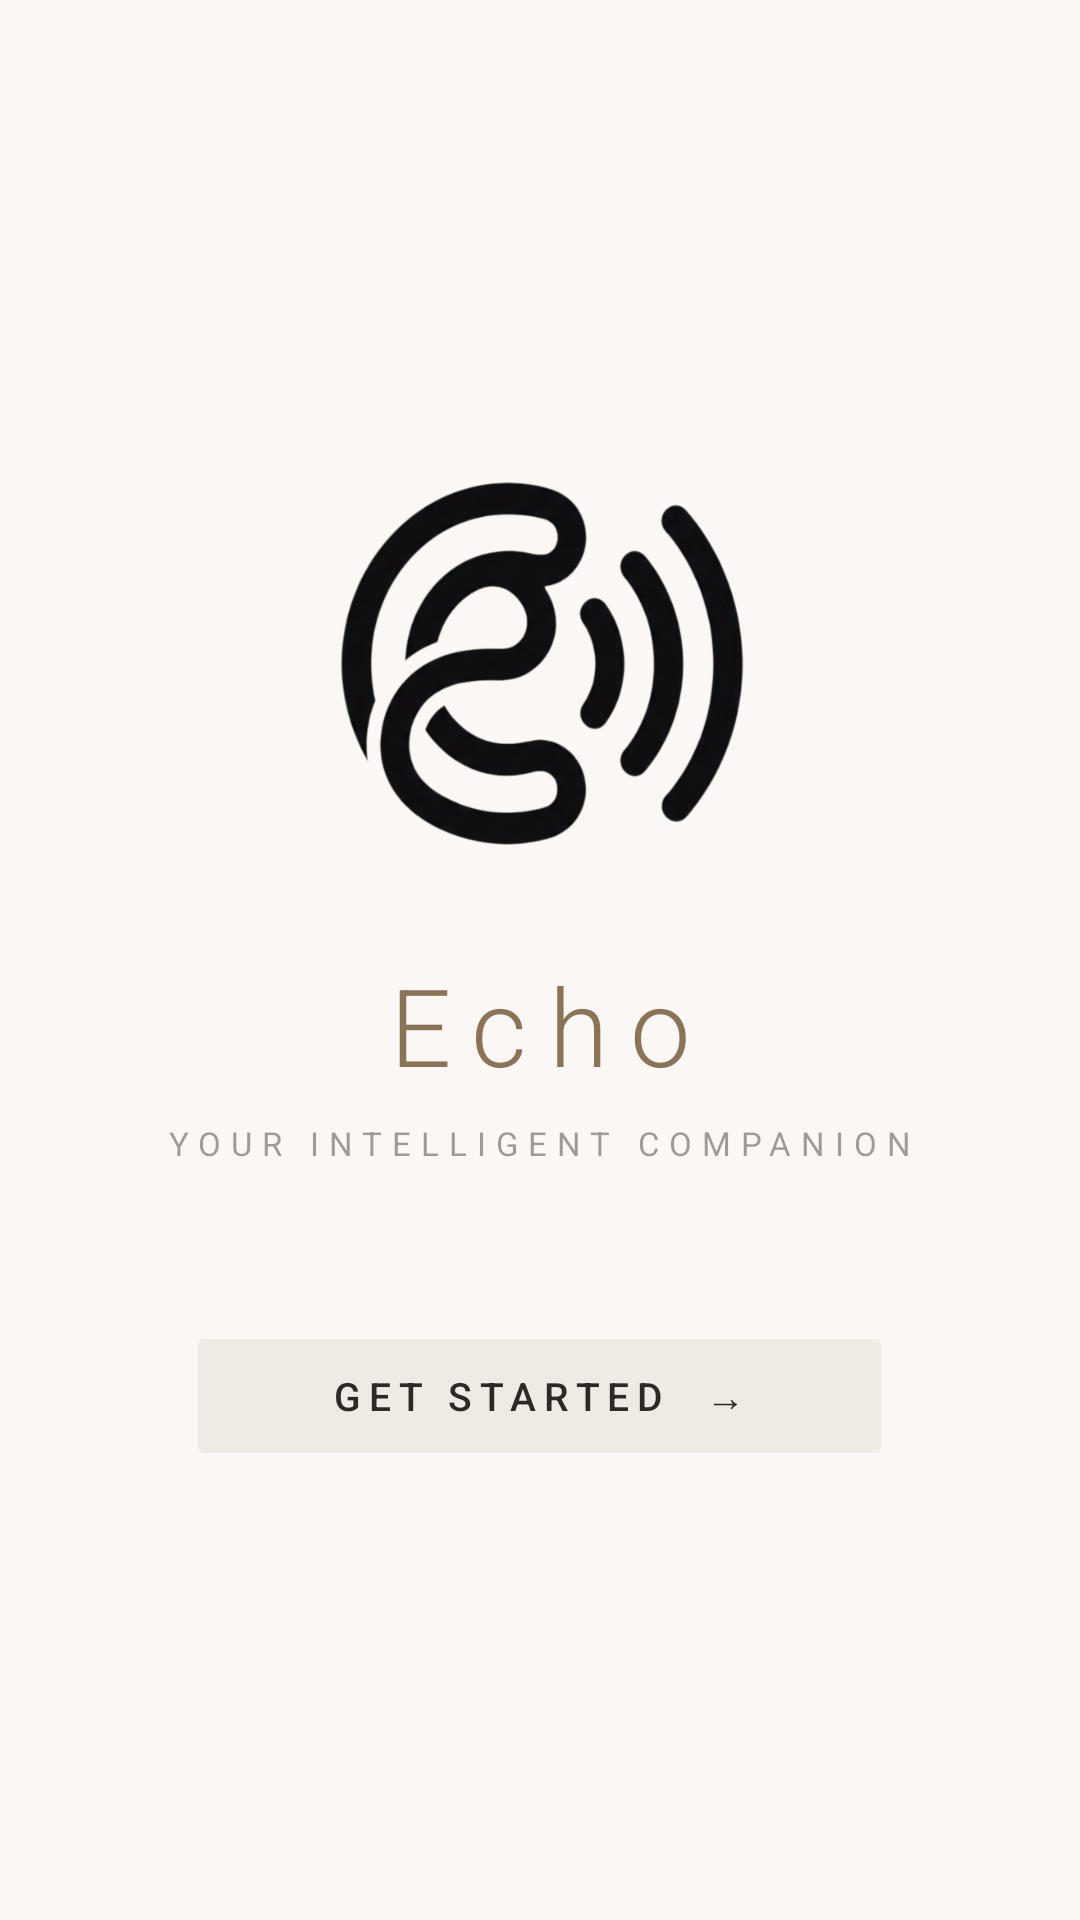

This screen was rendered from an Android layout file. Write that file and the resources it references.
<!-- AndroidManifest.xml: application theme Theme.AppCompat.DayNight.NoActionBar -->
<!-- res/layout/activity_splash.xml -->
<?xml version="1.0" encoding="utf-8"?>
<LinearLayout xmlns:android="http://schemas.android.com/apk/res/android"
    android:layout_width="match_parent"
    android:layout_height="match_parent"
    android:orientation="vertical"
    android:gravity="center"
    android:padding="32dp"
    android:background="@color/surface">

    <ImageView
        android:id="@+id/splash_logo"
        android:layout_width="140dp"
        android:layout_height="140dp"
        android:src="@drawable/logo"
        android:scaleType="fitCenter"
        android:layout_marginBottom="28dp"/>

    <TextView
        android:layout_width="wrap_content"
        android:layout_height="wrap_content"
        android:text="Echo"
        android:textSize="36sp"
        android:textColor="@color/accent"
        android:letterSpacing="0.2"
        android:fontFamily="sans-serif-light"
        android:layout_marginBottom="8dp"/>

    <TextView
        android:layout_width="wrap_content"
        android:layout_height="wrap_content"
        android:text="YOUR INTELLIGENT COMPANION"
        android:textSize="11sp"
        android:textColor="@color/text_muted"
        android:letterSpacing="0.3"
        android:layout_marginBottom="52dp"/>

    <Button
        android:id="@+id/btn_get_started"
        android:layout_width="wrap_content"
        android:layout_height="wrap_content"
        android:text="GET STARTED  →"
        android:textSize="13sp"
        android:letterSpacing="0.2"
        android:paddingHorizontal="48dp"
        android:paddingVertical="16dp"
        android:backgroundTint="@color/accent_light"
        android:textColor="@color/text"
        android:stateListAnimator="@null"/>

</LinearLayout>
<!-- resources referenced by this layout -->
<resources>
  <color name="accent">#8B7355</color>
  <color name="accent_light">#1A8B7355</color>
  <color name="surface">#FAF7F4</color>
  <color name="text">#2D2A26</color>
  <color name="text_muted">#732D2A26</color>
  <!-- drawable logo: png bitmap (drawable, 152095 bytes) -->
</resources>
